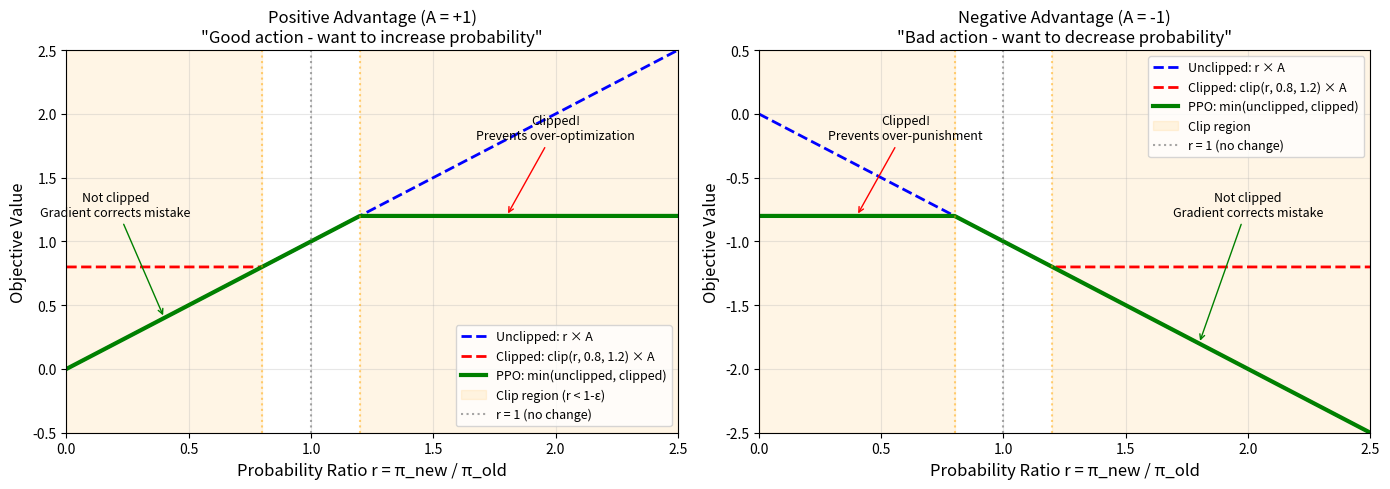
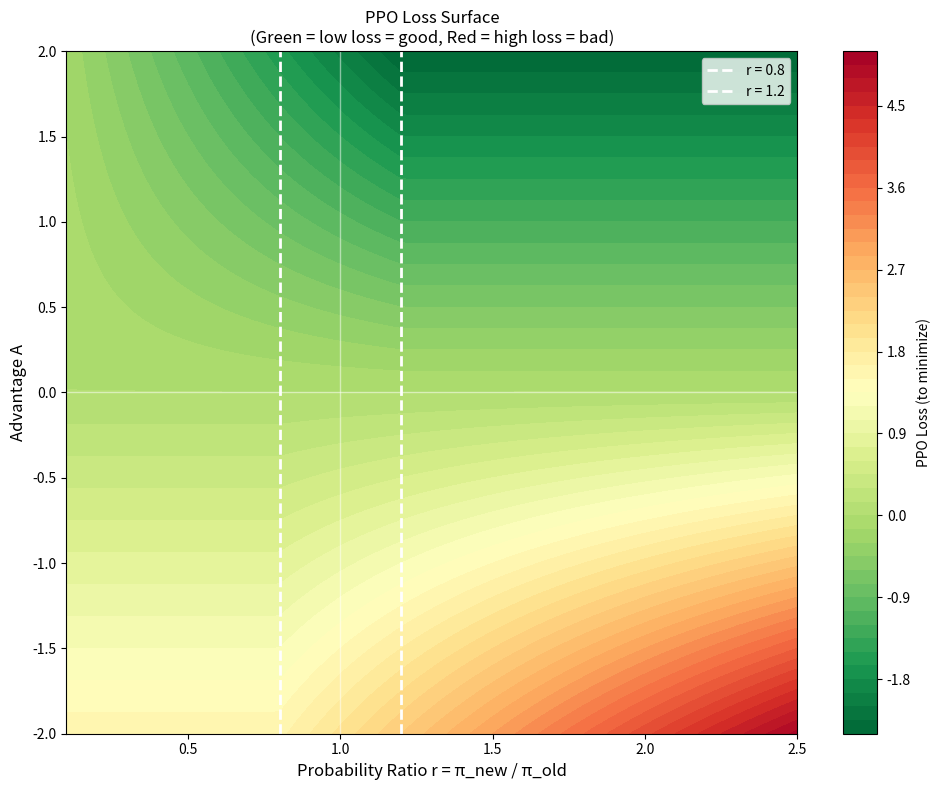

Write Python code to recreate these figures, in order.
"""
PPO Clipping Visualization

Shows how the PPO clipped surrogate objective behaves for different
probability ratios and advantage signs.
"""

import numpy as np
import matplotlib.pyplot as plt


def plot_ppo_objective(clip_ratio: float = 0.2, save_path: str = "ppo_clipping.png"):
    """
    Plot the PPO objective showing clipping behavior.

    Creates a 2-panel figure:
    - Left: Positive advantage (A = +1)
    - Right: Negative advantage (A = -1)
    """
    ratios = np.linspace(0.0, 2.5, 500)
    epsilon = clip_ratio

    fig, axes = plt.subplots(1, 2, figsize=(14, 5))

    # === Left panel: Positive Advantage (A > 0) ===
    A_pos = 1.0

    unclipped_pos = ratios * A_pos
    clipped_ratios = np.clip(ratios, 1 - epsilon, 1 + epsilon)
    clipped_pos = clipped_ratios * A_pos
    ppo_objective_pos = np.minimum(unclipped_pos, clipped_pos)

    ax1 = axes[0]
    ax1.plot(ratios, unclipped_pos, 'b--', label='Unclipped: r × A', linewidth=2)
    ax1.plot(ratios, clipped_pos, 'r--', label=f'Clipped: clip(r, {1-epsilon}, {1+epsilon}) × A', linewidth=2)
    ax1.plot(ratios, ppo_objective_pos, 'g-', label='PPO: min(unclipped, clipped)', linewidth=3)

    # Highlight clipping regions
    ax1.axvspan(0, 1 - epsilon, alpha=0.1, color='orange', label='Clip region (r < 1-ε)')
    ax1.axvspan(1 + epsilon, 2.5, alpha=0.1, color='orange')
    ax1.axvline(x=1.0, color='gray', linestyle=':', alpha=0.7, label='r = 1 (no change)')
    ax1.axvline(x=1 - epsilon, color='orange', linestyle=':', alpha=0.5)
    ax1.axvline(x=1 + epsilon, color='orange', linestyle=':', alpha=0.5)

    ax1.set_xlabel('Probability Ratio r = π_new / π_old', fontsize=12)
    ax1.set_ylabel('Objective Value', fontsize=12)
    ax1.set_title('Positive Advantage (A = +1)\n"Good action - want to increase probability"', fontsize=12)
    ax1.legend(loc='lower right', fontsize=9)
    ax1.set_xlim(0, 2.5)
    ax1.set_ylim(-0.5, 2.5)
    ax1.grid(True, alpha=0.3)

    # Annotations
    ax1.annotate('Clipped!\nPrevents over-optimization',
                xy=(1.8, 1.2), xytext=(2.0, 1.8),
                fontsize=9, ha='center',
                arrowprops=dict(arrowstyle='->', color='red'))
    ax1.annotate('Not clipped\nGradient corrects mistake',
                xy=(0.4, 0.4), xytext=(0.2, 1.2),
                fontsize=9, ha='center',
                arrowprops=dict(arrowstyle='->', color='green'))

    # === Right panel: Negative Advantage (A < 0) ===
    A_neg = -1.0

    unclipped_neg = ratios * A_neg
    clipped_neg = clipped_ratios * A_neg
    ppo_objective_neg = np.minimum(unclipped_neg, clipped_neg)

    ax2 = axes[1]
    ax2.plot(ratios, unclipped_neg, 'b--', label='Unclipped: r × A', linewidth=2)
    ax2.plot(ratios, clipped_neg, 'r--', label=f'Clipped: clip(r, {1-epsilon}, {1+epsilon}) × A', linewidth=2)
    ax2.plot(ratios, ppo_objective_neg, 'g-', label='PPO: min(unclipped, clipped)', linewidth=3)

    # Highlight clipping regions
    ax2.axvspan(0, 1 - epsilon, alpha=0.1, color='orange')
    ax2.axvspan(1 + epsilon, 2.5, alpha=0.1, color='orange', label='Clip region')
    ax2.axvline(x=1.0, color='gray', linestyle=':', alpha=0.7, label='r = 1 (no change)')
    ax2.axvline(x=1 - epsilon, color='orange', linestyle=':', alpha=0.5)
    ax2.axvline(x=1 + epsilon, color='orange', linestyle=':', alpha=0.5)

    ax2.set_xlabel('Probability Ratio r = π_new / π_old', fontsize=12)
    ax2.set_ylabel('Objective Value', fontsize=12)
    ax2.set_title('Negative Advantage (A = -1)\n"Bad action - want to decrease probability"', fontsize=12)
    ax2.legend(loc='upper right', fontsize=9)
    ax2.set_xlim(0, 2.5)
    ax2.set_ylim(-2.5, 0.5)
    ax2.grid(True, alpha=0.3)

    # Annotations
    ax2.annotate('Clipped!\nPrevents over-punishment',
                xy=(0.4, -0.8), xytext=(0.6, -0.2),
                fontsize=9, ha='center',
                arrowprops=dict(arrowstyle='->', color='red'))
    ax2.annotate('Not clipped\nGradient corrects mistake',
                xy=(1.8, -1.8), xytext=(2.0, -0.8),
                fontsize=9, ha='center',
                arrowprops=dict(arrowstyle='->', color='green'))

    plt.tight_layout()
    plt.savefig(save_path, dpi=150, bbox_inches='tight')
    plt.close()

    print(f"Saved PPO clipping visualization to: {save_path}")
    return save_path


def plot_ppo_loss_surface(clip_ratio: float = 0.2, save_path: str = "ppo_loss_surface.png"):
    """
    Plot PPO loss as a 2D surface over (ratio, advantage) space.
    """
    ratios = np.linspace(0.1, 2.5, 100)
    advantages = np.linspace(-2, 2, 100)
    R, A = np.meshgrid(ratios, advantages)

    epsilon = clip_ratio
    clipped_R = np.clip(R, 1 - epsilon, 1 + epsilon)

    unclipped = R * A
    clipped = clipped_R * A
    ppo_objective = np.minimum(unclipped, clipped)

    # Loss is negative of objective (we minimize)
    ppo_loss = -ppo_objective

    fig, ax = plt.subplots(figsize=(10, 8))

    contour = ax.contourf(R, A, ppo_loss, levels=50, cmap='RdYlGn_r')
    plt.colorbar(contour, ax=ax, label='PPO Loss (to minimize)')

    # Mark clip boundaries
    ax.axvline(x=1 - epsilon, color='white', linestyle='--', linewidth=2, label=f'r = {1-epsilon}')
    ax.axvline(x=1 + epsilon, color='white', linestyle='--', linewidth=2, label=f'r = {1+epsilon}')
    ax.axhline(y=0, color='white', linestyle='-', linewidth=1, alpha=0.5)
    ax.axvline(x=1.0, color='white', linestyle='-', linewidth=1, alpha=0.5)

    ax.set_xlabel('Probability Ratio r = π_new / π_old', fontsize=12)
    ax.set_ylabel('Advantage A', fontsize=12)
    ax.set_title('PPO Loss Surface\n(Green = low loss = good, Red = high loss = bad)', fontsize=12)
    ax.legend(loc='upper right')

    plt.tight_layout()
    plt.savefig(save_path, dpi=150, bbox_inches='tight')
    plt.close()

    print(f"Saved PPO loss surface to: {save_path}")
    return save_path


if __name__ == "__main__":
    plot_ppo_objective()
    plot_ppo_loss_surface()
    print("\nVisualization complete! Open the PNG files to view.")
